Run: headless pygame with SDL's dummy video driver; simulated clock (each Clock.tick advances the game by its frame time, no real sleeping); random seed 0; keys injected as events and as key.get_pressed() state; no mouse input.
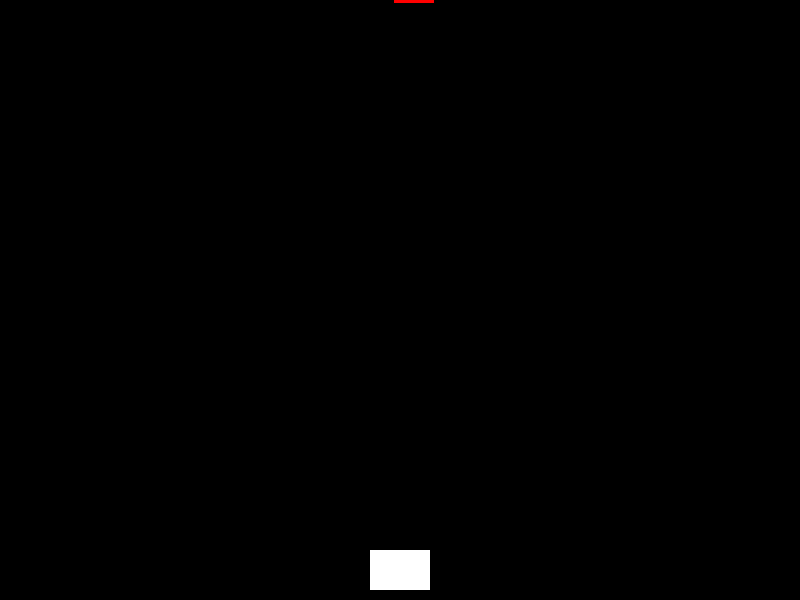
Frame 1 of 4 · flips 1–60 · no input
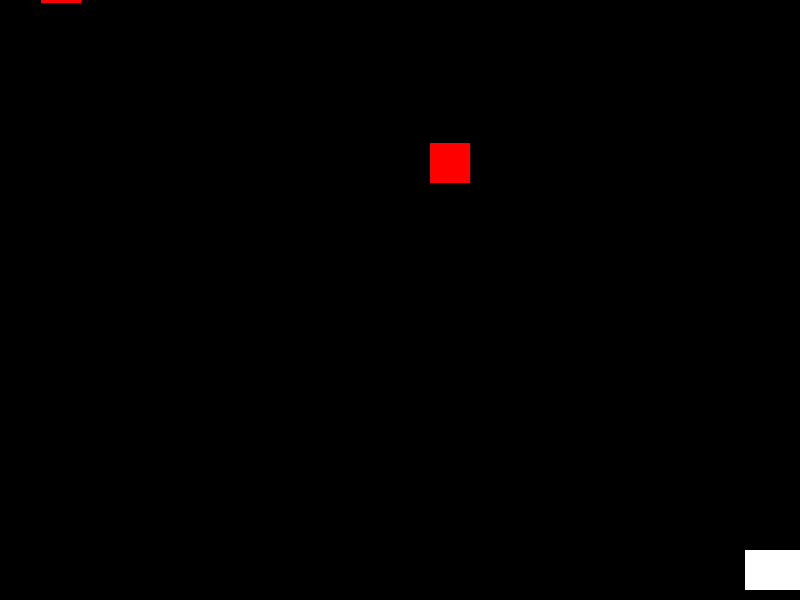
Frame 2 of 4 · flips 61–180 · tapped SPACE, RETURN · held RIGHT (→), D
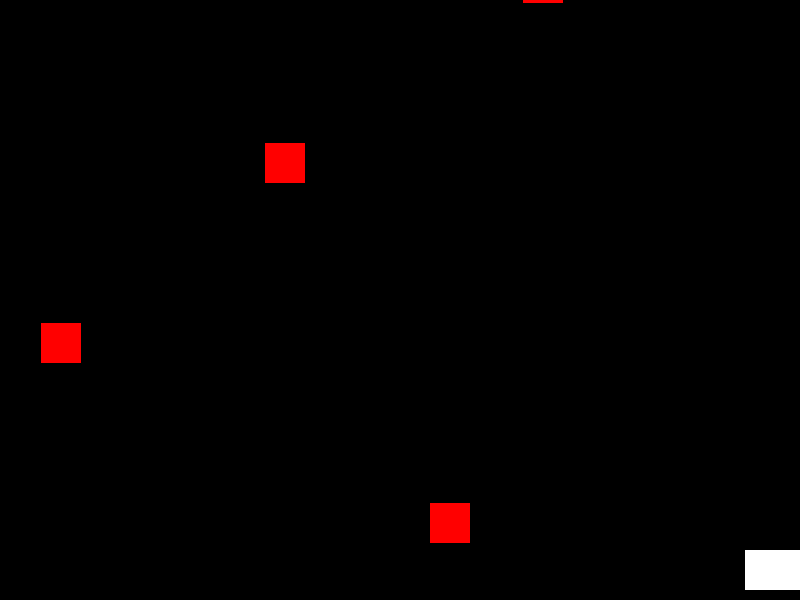
Frame 3 of 4 · flips 181–300 · held DOWN (↓), S
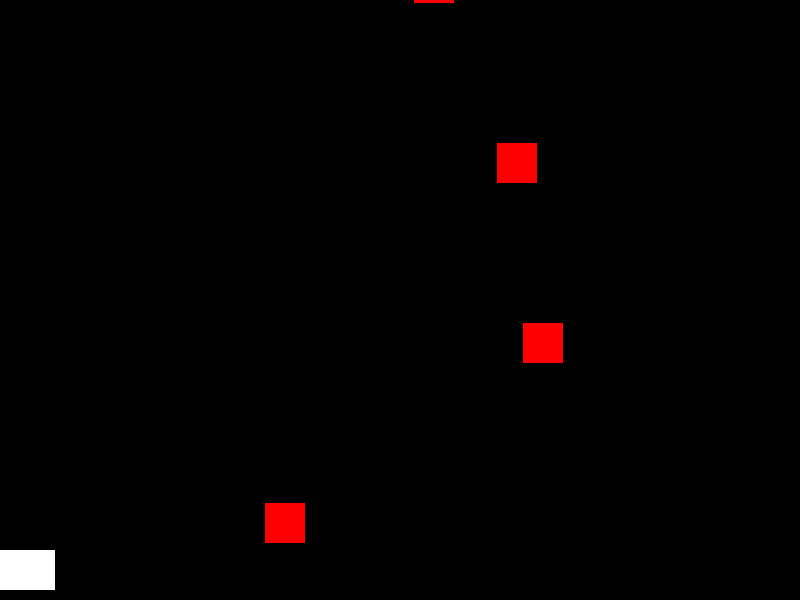
Frame 4 of 4 · flips 301–420 · held LEFT (←), A, UP (↑), W

The pygame program that drew these frames:

import pygame
import sys
import random

# Initialize Pygame
pygame.init()

# Constants - Screen dimensions
SCREEN_WIDTH = 800
SCREEN_HEIGHT = 600
FPS = 60

# Colors (RGB values)
BLACK = (0, 0, 0)
WHITE = (255, 255, 255)
RED = (255, 0, 0)
GREEN = (0, 255, 0)
BLUE = (0, 0, 255)
YELLOW = (255, 255, 0)

# Gun/Player constants
GUN_WIDTH = 60
GUN_HEIGHT = 40
GUN_SPEED = 15

# Bullet constants
BULLET_WIDTH = 5
BULLET_HEIGHT = 10
BULLET_SPEED = 7
BULLET_COLOR = YELLOW

# Asteroid constants
ASTEROID_WIDTH = 40
ASTEROID_HEIGHT = 40
ASTEROID_SPEED = 3
ASTEROID_COLOR = RED
ASTEROID_SPAWN_RATE = 60  # Spawn every 60 frames (1 second at 60 FPS)

# Set up the game window
screen = pygame.display.set_mode((SCREEN_WIDTH, SCREEN_HEIGHT))
pygame.display.set_caption("Asteroids Shooter Game")

# Clock for controlling frame rate
clock = pygame.time.Clock()

# Gun/Player class
class Gun:
    def __init__(self):
        self.width = GUN_WIDTH
        self.height = GUN_HEIGHT
        self.x = SCREEN_WIDTH // 2 - self.width // 2  # Center horizontally
        self.y = SCREEN_HEIGHT - self.height - 10  # Position near bottom
        self.speed = GUN_SPEED
        self.color = WHITE
    
    def draw(self, screen):
        """Draw the gun as a rectangle"""
        pygame.draw.rect(screen, self.color, (self.x, self.y, self.width, self.height))
    
    def move_left(self):
        """Move gun to the left"""
        if self.x > 0:
            self.x -= self.speed
    
    def move_right(self):
        """Move gun to the right"""
        if self.x < SCREEN_WIDTH - self.width:
            self.x += self.speed
    
    def update(self):
        """Update gun state (for future use)"""
        pass
    
    def get_gun_center(self):
        """Get the center position of the gun for bullet spawning"""
        return self.x + self.width // 2, self.y

# Bullet class
class Bullet:
    def __init__(self, x, y):
        self.width = BULLET_WIDTH
        self.height = BULLET_HEIGHT
        self.x = x - self.width // 2  # Center the bullet on the gun
        self.y = y
        self.speed = BULLET_SPEED
        self.color = BULLET_COLOR
        self.active = True
    
    def update(self):
        """Move bullet up the screen"""
        self.y -= self.speed
        # Remove bullet if it goes off screen
        if self.y < 0:
            self.active = False
    
    def draw(self, screen):
        """Draw the bullet as a rectangle"""
        if self.active:
            pygame.draw.rect(screen, self.color, (self.x, self.y, self.width, self.height))

# Create gun instance
gun = Gun()

# Asteroid class
class Asteroid:
    def __init__(self, x, y):
        self.width = ASTEROID_WIDTH
        self.height = ASTEROID_HEIGHT
        self.x = x
        self.y = y
        self.speed = ASTEROID_SPEED
        self.color = ASTEROID_COLOR
        self.active = True
    
    def update(self):
        """Move asteroid down the screen"""
        self.y += self.speed
        # Mark asteroid as inactive if it goes past the bottom
        if self.y > SCREEN_HEIGHT:
            self.active = False
    
    def draw(self, screen):
        """Draw the asteroid as a rectangle"""
        if self.active:
            pygame.draw.rect(screen, self.color, (self.x, self.y, self.width, self.height))
    
    def get_rect(self):
        """Get pygame.Rect for collision detection"""
        return pygame.Rect(self.x, self.y, self.width, self.height)

# Asteroid spawner function
def spawn_asteroid():
    """Spawn an asteroid at a random x position at the top of the screen"""
    x = random.randint(0, SCREEN_WIDTH - ASTEROID_WIDTH)
    return Asteroid(x, -ASTEROID_HEIGHT)

# Collision detection function
def check_bullet_asteroid_collision(bullet, asteroid):
    """Check if bullet and asteroid rectangles overlap"""
    bullet_rect = pygame.Rect(bullet.x, bullet.y, bullet.width, bullet.height)
    asteroid_rect = asteroid.get_rect()
    return bullet_rect.colliderect(asteroid_rect)

# Bullet management
bullets = []

# Asteroid management
asteroids = []
asteroid_spawn_timer = 0

# Main game loop
running = True
while running:
    # Handle events
    for event in pygame.event.get():
        if event.type == pygame.QUIT:
            running = False
        # Handle spacebar for shooting (single press)
        if event.type == pygame.KEYDOWN:
            if event.key == pygame.K_SPACE:
                gun_center_x, gun_center_y = gun.get_gun_center()
                bullets.append(Bullet(gun_center_x, gun_center_y))
    
    # Handle continuous keyboard input
    keys = pygame.key.get_pressed()
    if keys[pygame.K_LEFT] or keys[pygame.K_a]:
        gun.move_left()
    if keys[pygame.K_RIGHT] or keys[pygame.K_d]:
        gun.move_right()
    
    # Spawn asteroids
    asteroid_spawn_timer += 1
    if asteroid_spawn_timer >= ASTEROID_SPAWN_RATE:
        asteroids.append(spawn_asteroid())
        asteroid_spawn_timer = 0
    
    # Fill the screen with black background
    screen.fill(BLACK)
    
    # Update and draw game objects
    gun.update()
    gun.draw(screen)
    
    # Update and draw bullets
    for bullet in bullets[:]:  # Use slice to avoid modification during iteration
        bullet.update()
        bullet.draw(screen)
        # Remove inactive bullets
        if not bullet.active:
            bullets.remove(bullet)
    
    # Update and draw asteroids
    for asteroid in asteroids[:]:  # Use slice to avoid modification during iteration
        asteroid.update()
        asteroid.draw(screen)
        # Remove inactive asteroids (hit ground)
        if not asteroid.active:
            asteroids.remove(asteroid)
            print("Asteroid hit the ground!")  # Debug message - can be removed later
    
    # Check bullet-asteroid collisions
    for bullet in bullets[:]:
        for asteroid in asteroids[:]:
            if bullet.active and asteroid.active and check_bullet_asteroid_collision(bullet, asteroid):
                # Remove both bullet and asteroid on collision
                bullet.active = False
                asteroid.active = False
                bullets.remove(bullet)
                asteroids.remove(asteroid)
                print("Asteroid destroyed!")  # Debug message - can be removed later
                break  # Break inner loop since bullet is destroyed
    
    # Update the display
    pygame.display.flip()
    
    # Control frame rate
    clock.tick(FPS)

# Quit the game
pygame.quit()
sys.exit()
